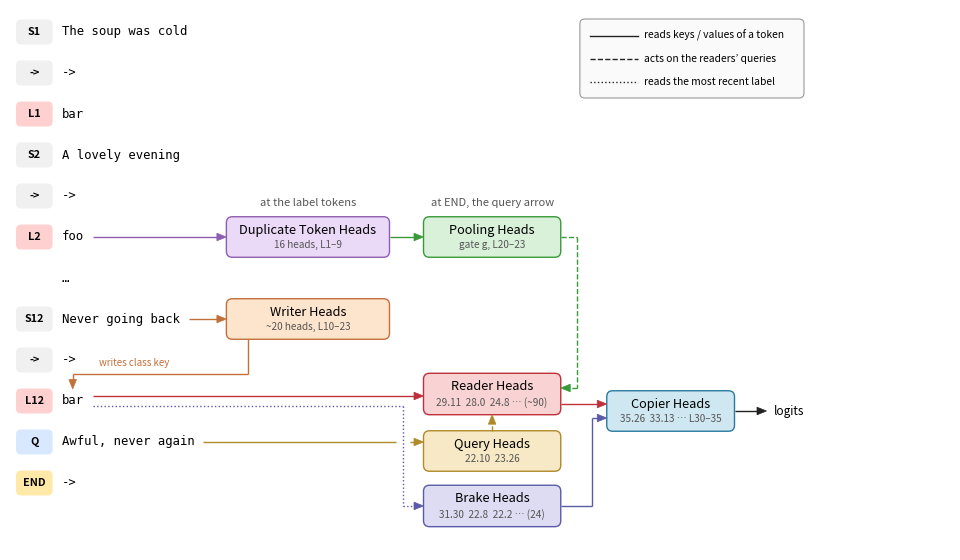

Write Python code to recreate this figure. (Note: this script raises an exception after producing the figure.)
"""Fig 1: the ICL circuit in Qwen3-4B-Base, IOI Figure-2 idiom.
Layout engine: every box is sized from its measured text plus padding, boxes in a column share a width,
lines run only in gutters or along empty token rows, and a collision check (text / box / line) must pass
before anything is written. Units: 0.1 inch."""
import sys, numpy as np, matplotlib; matplotlib.use('Agg')
import matplotlib.pyplot as plt, matplotlib.patches as mp
W_IN,H_IN=9.4,5.4; WU,HU=W_IN*10,H_IN*10
fig=plt.figure(figsize=(W_IN,H_IN)); ax=fig.add_axes([0,0,1,1]); ax.set_xlim(0,WU); ax.set_ylim(0,HU); ax.axis('off')
R=fig.canvas.get_renderer()
FC={'dup':'#ead9f7','wr':'#fde4cc','pool':'#d8f1d8','q':'#f7e8c6','rd':'#f9d3d3','br':'#dedcf2','cp':'#cfe7f1'}
EC={'dup':'#8e5fb0','wr':'#c2703a','pool':'#3a9a3a','q':'#b08a2a','rd':'#c0303a','br':'#5a5aa8','cp':'#2a7aa0'}
TEXTS=[]; BOXES=[]; PATHS=[]
def bbox(t):
    b=t.get_window_extent(R).transformed(ax.transData.inverted()); return [b.x0,b.y0,b.x1,b.y1]
def text(x,y,s,**kw):
    t=ax.text(x,y,s,**kw); TEXTS.append(t); return t
def measure(s,**kw):
    t=ax.text(0,0,s,**kw); b=bbox(t); t.remove(); return b[2]-b[0], b[3]-b[1]
PADX,PADY,GAPL=1.3,0.7,0.35
TITLE=dict(fontsize=9.2,ha='center',va='center'); SUB=dict(fontsize=7.2,ha='center',va='center',color='#555555')
def box_size(title,sub):
    tw,th=measure(title,**TITLE); sw,sh=measure(sub,**SUB); return max(tw,sw)+2*PADX, th+sh+GAPL+2*PADY, th, sh
def draw_box(x0,yc,w,title,sub,key):
    _,h,th,sh=box_size(title,sub); y0=yc-h/2
    ax.add_patch(mp.FancyBboxPatch((x0,y0),w,h,boxstyle='round,pad=0,rounding_size=0.6',fc=FC[key],ec=EC[key],lw=1.0))
    text(x0+w/2,y0+PADY+sh+GAPL+th/2,title,**TITLE); text(x0+w/2,y0+PADY+sh/2,sub,**SUB)
    b=dict(x0=x0,x1=x0+w,y0=y0,y1=y0+h,key=key); BOXES.append(b); return b
HEAD_L,HEAD_W=0.95,0.38
def path(pts,color,ls='-',hop=False,name=''):
    PATHS.append(dict(pts=[tuple(p) for p in pts],color=color,ls=ls,hop=hop,name=name))
# ---------- tokens (column A) ----------
rows=[('S1','The soup was cold'),('->','->'),('L1','bar'),('S2','A lovely evening'),('->','->'),('L2','foo'),('…','…'),
      ('S12','Never going back'),('->','->'),('L12','bar'),('Q','Awful, never again'),('END','->')]
chip={'L1':'#ffd0d0','L2':'#ffd0d0','L12':'#ffd0d0','Q':'#d8e8ff','END':'#ffe9a8'}
CHIP=dict(fontsize=7.8,ha='center',va='center',weight='bold'); TOK=dict(fontsize=8.8,ha='left',va='center',family='monospace')
cw=max(measure(l,**CHIP)[0] for l,_ in rows)+1.4; x_chip=0.6; x_tok=x_chip+cw+0.9
DY=4.1; YTOP=HU-2.2; Y=[YTOP-i*DY for i in range(len(rows))]
tok_right={}
for (lab,txt),y in zip(rows,Y):
    if lab!='…':
        ax.add_patch(mp.FancyBboxPatch((x_chip,y-1.25),cw,2.5,boxstyle='round,pad=0,rounding_size=0.5',fc=chip.get(lab,'#f0f0f0'),ec='none'))
        BOXES.append(dict(x0=x_chip,x1=x_chip+cw,y0=y-1.25,y1=y+1.25,key='chip'))
        text(x_chip+cw/2,y,lab,**CHIP)
    t=text(x_tok,y,txt,**TOK); tok_right[lab if lab not in('->','…') else f'{lab}{len(tok_right)}']=bbox(t)
yL2,yS12,yL12,yQ,yEND=Y[5],Y[7],Y[9],Y[10],Y[11]
XA=max(b[2] for b in tok_right.values())+1.2        # right edge of the token column
def start(lab): return tok_right[lab][2]+0.9      # a line starts just after its token's text
# ---------- columns ----------
G1=2.0; XB=XA+G1
wB=max(box_size('Duplicate Token Heads','16 heads, L1–9')[0],box_size('Writer Heads','~20 heads, L10–23')[0])
G2=3.4; XC=XB+wB+G2
specC=[('Pooling Heads','gate g, L20–23','pool'),('Query Heads','22.10  23.26','q'),('Reader Heads','29.11  28.0  24.8 … (~90)','rd'),('Brake Heads','31.30  22.8  22.2 … (24)','br')]
wC=max(box_size(a,b)[0] for a,b,_ in specC)
G3=4.6; XD=XC+wC+G3
wD=box_size('Copier Heads','35.26  33.13 … L30–35')[0]
dup =draw_box(XB,yL2,wB,'Duplicate Token Heads','16 heads, L1–9','dup')
wr  =draw_box(XB,yS12,wB,'Writer Heads','~20 heads, L10–23','wr')
pool=draw_box(XC,yL2,wC,*specC[0])
rd  =draw_box(XC,yL12+0.7,wC,*specC[2])
qh  =draw_box(XC,yQ-0.9,wC,*specC[1])
br  =draw_box(XC,qh['y0']-1.4-box_size(*specC[3][:2])[1]/2,wC,*specC[3])
cp  =draw_box(XD,yL12-1.0,wD,'Copier Heads','35.26  33.13 … L30–35','cp')
HDR=dict(fontsize=8,ha='center',va='bottom',color='#555555')
text((dup['x0']+dup['x1'])/2,dup['y1']+0.9,'at the label tokens',**HDR); text((pool['x0']+pool['x1'])/2,pool['y1']+0.9,'at END, the query arrow',**HDR)
# ---------- edges ----------
path([(start('L2'),yL2),(XB,yL2)],EC['dup'],name='L2->dup')
path([(start('S12'),yS12),(XB,yS12)],EC['wr'],name='S12->wr')
lane=yL12+DY/2+0.7; xbar=(tok_right['L12'][0]+tok_right['L12'][2])/2
path([(XB+2.2,wr['y0']),(XB+2.2,lane),(xbar,lane),(xbar,tok_right['L12'][3]+0.55)],EC['wr'],name='wr->L12 key')
text(xbar+2.6,lane+0.55,'writes class key',fontsize=7,color=EC['wr'],ha='left',va='bottom')
path([(dup['x1'],yL2),(XC,yL2)],EC['pool'],name='dup->pool')
path([(start('Q'),yQ),(XC,yQ)],EC['q'],hop=True,name='Q->qh')
path([(start('L12'),yL12+0.5),(XC,yL12+0.5)],EC['rd'],name='L12->rd')
xbv=XC-2.1; ybr=(br['y0']+br['y1'])/2
path([(start('L12'),yL12-0.5),(xbv,yL12-0.5),(xbv,ybr),(XC,ybr)],EC['br'],ls=':',name='L12->br')
xg=rd['x1']+1.6; xb=rd['x1']+3.1
path([(pool['x1'],yL2),(xg,yL2),(xg,yL12+1.3),(rd['x1'],yL12+1.3)],EC['pool'],ls='--',name='g->rd')
path([((qh['x0']+qh['x1'])/2,qh['y1']),((qh['x0']+qh['x1'])/2,rd['y0'])],EC['q'],ls='--',name='qh->rd')
path([(rd['x1'],yL12-0.3),(XD,yL12-0.3)],EC['rd'],name='rd->cp')
path([(br['x1'],ybr),(xb,ybr),(xb,yL12-1.7),(XD,yL12-1.7)],EC['br'],name='br->cp')
path([(cp['x1'],yL12-1.0),(cp['x1']+3.2,yL12-1.0)],'#222222',name='logits')
text(cp['x1']+3.9,yL12-1.0,'logits',fontsize=8.5,ha='left',va='center')
# ---------- legend ----------
LEG=dict(fontsize=7.4,va='center',ha='left'); items=[('-','reads keys / values of a token'),('--','acts on the readers\u2019 queries'),(':','reads the most recent label')]
lw_=max(measure(s,**LEG)[0] for _,s in items); LW=lw_+6.4+2*1.0; LH=3*2.3+1.0; lx1=cp['x1']+3.9+measure('logits',fontsize=8.5)[0]; lx0=lx1-LW; ly1=Y[0]+1.3; ly0=ly1-LH
ax.add_patch(mp.FancyBboxPatch((lx0,ly0),LW,LH,boxstyle='round,pad=0,rounding_size=0.5',fc='#fafafa',ec='#999999',lw=0.8)); BOXES.append(dict(x0=lx0,x1=lx0+LW,y0=ly0,y1=ly1,key='legend'))
for i,(ls,s) in enumerate(items):
    yy=ly1-0.5-1.15-i*2.3; ax.plot([lx0+1.0,lx0+5.8],[yy,yy],color='#222222',lw=1.0,ls=ls); text(lx0+6.4,yy,s,**LEG)
# ---------- draw paths with hops and arrowheads ----------
def seg_cross(a,b,c,d):
    (x1,y1),(x2,y2)=a,b; (x3,y3),(x4,y4)=c,d
    if abs(x1-x2)<1e-9 and abs(y3-y4)<1e-9:   # a-b vertical, c-d horizontal
        if min(y1,y2)+0.3<y3<max(y1,y2)-0.3 and min(x3,x4)+0.3<x1<max(x3,x4)-0.3: return (x1,y3)
    if abs(y1-y2)<1e-9 and abs(x3-x4)<1e-9: return seg_cross(c,d,a,b)
    return None
segs=[(i,p['pts'][k],p['pts'][k+1]) for i,p in enumerate(PATHS) for k in range(len(p['pts'])-1)]
hops={}
for i,a,b in segs:
    for j,c,d in segs:
        if i>=j: continue
        X=seg_cross(a,b,c,d)
        if X:
            pi,pj=PATHS[i],PATHS[j]
            if pi['hop']: hops.setdefault(i,[]).append(X)
            elif pj['hop']: hops.setdefault(j,[]).append(X)
            else: sys.exit(f'FAIL crossing between {pi["name"]} and {pj["name"]} at {X}')
for i,p in enumerate(PATHS):
    pts=p['pts']; col=p['color']
    for k,(a,b) in enumerate(zip(pts[:-1],pts[1:])):
        last=(k==len(pts)-2); a=np.array(a,float); b=np.array(b,float); d=(b-a)/np.linalg.norm(b-a)
        end=b-d*(HEAD_L*0.85) if last else b
        pieces=[(a,end)]
        for X in hops.get(i,[]):
            X=np.array(X); new=[]
            for s,e in pieces:
                t=np.dot(X-s,d)
                if 0<t<np.linalg.norm(e-s): new+=[(s,s+d*(t-0.7)),(s+d*(t+0.7),e)]
                else: new.append((s,e))
            pieces=new
        for s,e in pieces: ax.plot([s[0],e[0]],[s[1],e[1]],color=col,lw=1.0,ls=p['ls'],solid_capstyle='butt')
        if last:
            n=np.array([-d[1],d[0]]); tri=[b,b-d*HEAD_L+n*HEAD_W,b-d*HEAD_L-n*HEAD_W]
            ax.add_patch(mp.Polygon(tri,closed=True,fc=col,ec=col,lw=0.5))
# ---------- collision check ----------
fig.canvas.draw()
TB=[(t.get_text(),bbox(t)) for t in TEXTS]
def inflate(b,m): return [b[0]-m,b[1]-m,b[2]+m,b[3]+m]
def rect_overlap(a,b): return a[0]<b[2] and b[0]<a[2] and a[1]<b[3] and b[1]<a[3]
def seg_rect(a,b,r):
    (x1,y1),(x2,y2)=a,b
    return rect_overlap([min(x1,x2)-1e-6,min(y1,y2)-1e-6,max(x1,x2)+1e-6,max(y1,y2)+1e-6],r)
fails=[]
for i,(s,a) in enumerate(TB):
    for j,(t,b) in enumerate(TB):
        if i<j and rect_overlap(inflate(a,0.25),b): fails.append(f'text/text: "{s}" vs "{t}"')
    if a[0]<0.2 or a[2]>WU-0.2 or a[1]<0.2 or a[3]>HU-0.2: fails.append(f'text outside canvas: "{s}"')
    for bx in BOXES:
        rb=[bx['x0'],bx['y0'],bx['x1'],bx['y1']]; inside=a[0]>=rb[0]+0.5 and a[2]<=rb[2]-0.5 and a[1]>=rb[1]+0.4 and a[3]<=rb[3]-0.4
        if not inside and rect_overlap(inflate(a,0.4),rb): fails.append(f'text/box: "{s}" vs {bx["key"]}')
for i,a in enumerate(BOXES):
    for j,b in enumerate(BOXES):
        if i<j and rect_overlap([a['x0']-0.9,a['y0']-0.9,a['x1']+0.9,a['y1']+0.9],[b['x0'],b['y0'],b['x1'],b['y1']]) and not(a['key']=='chip' and b['key']=='chip'): fails.append(f'box/box: {a["key"]} vs {b["key"]}')
for i,a,b in segs:
    nm=PATHS[i]['name']
    for s,tb in TB:
        if seg_rect(a,b,inflate(tb,0.45)): fails.append(f'line/text: {nm} vs "{s}"')
    for bx in BOXES:
        rb=[bx['x0'],bx['y0'],bx['x1'],bx['y1']]; infl=inflate(rb,0.45)
        if seg_rect(a,b,infl):
            ok=False
            for P in (a,b):
                on=(abs(P[0]-rb[0])<0.05 or abs(P[0]-rb[2])<0.05) and rb[1]+0.6<=P[1]<=rb[3]-0.6 and abs(a[1]-b[1])<1e-9
                on|=(abs(P[1]-rb[1])<0.05 or abs(P[1]-rb[3])<0.05) and rb[0]+0.6<=P[0]<=rb[2]-0.6 and abs(a[0]-b[0])<1e-9
                ok|=on
            if not ok: fails.append(f'line/box: {nm} vs {bx["key"]}')
    for j,c,d in segs:
        if i>=j: continue
        if abs(a[1]-b[1])<1e-9 and abs(c[1]-d[1])<1e-9 and abs(a[1]-c[1])<0.8 and min(a[0],b[0])<max(c[0],d[0]) and min(c[0],d[0])<max(a[0],b[0]): fails.append(f'parallel lines: {nm} vs {PATHS[j]["name"]}')
        if abs(a[0]-b[0])<1e-9 and abs(c[0]-d[0])<1e-9 and abs(a[0]-c[0])<0.8 and min(a[1],b[1])<max(c[1],d[1]) and min(c[1],d[1])<max(a[1],b[1]): fails.append(f'parallel lines: {nm} vs {PATHS[j]["name"]}')
    if np.hypot(b[0]-a[0],b[1]-a[1])<1.3: fails.append(f'segment too short: {nm}')
print(f'{len(TB)} texts, {len(BOXES)} boxes, {len(segs)} segments, {sum(len(v) for v in hops.values())} hop(s)')
if fails:
    print('\n'.join(sorted(set(fails)))); sys.exit('FAIL: layout check')
fig.savefig('figures/fig1_circuit.pdf',bbox_inches='tight',pad_inches=0.05); fig.savefig('/tmp/fig1_circuit.png',dpi=300,bbox_inches='tight',pad_inches=0.05); print('fig1 v6 written')
